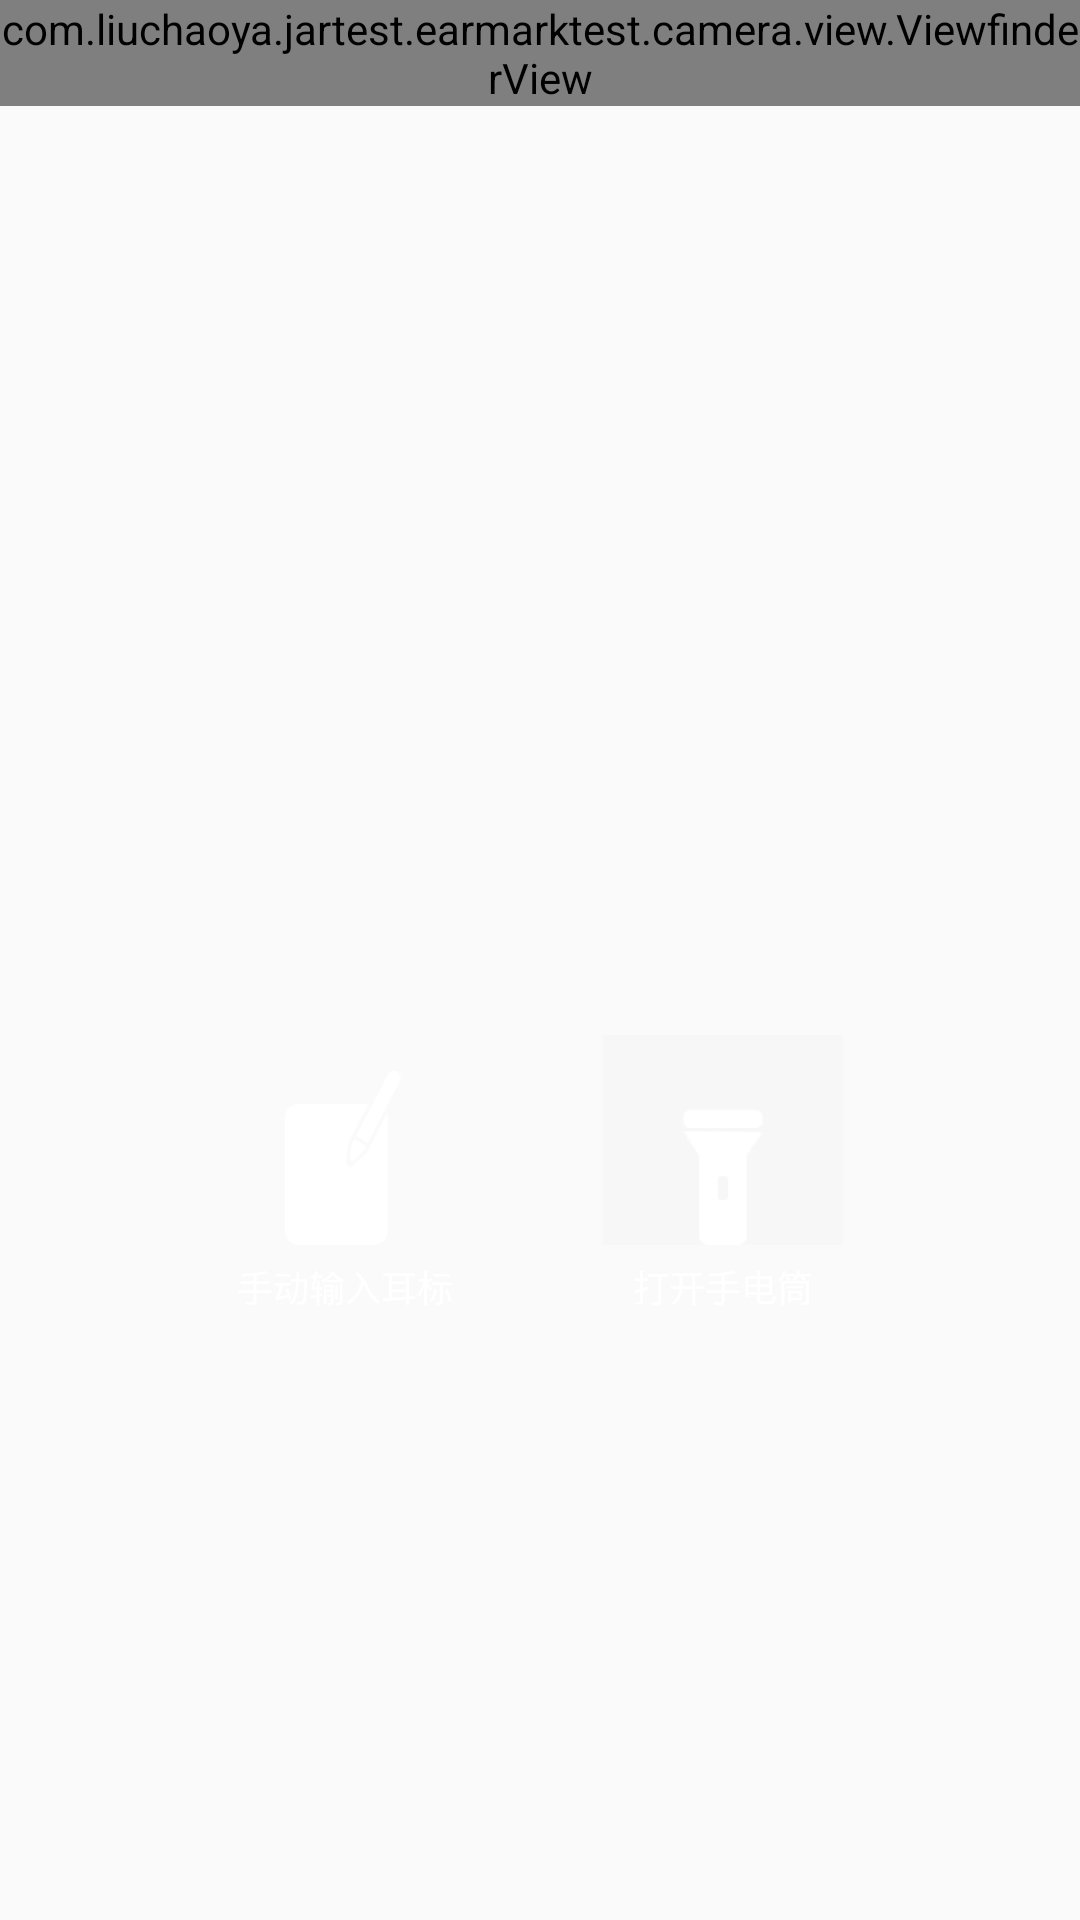

Android layout source for this screen:
<!-- AndroidManifest.xml: application theme AppTheme -->
<!-- res/layout/mark_fragment_capture.xml -->
<?xml version="1.0" encoding="utf-8"?>
<RelativeLayout xmlns:android="http://schemas.android.com/apk/res/android"
                xmlns:innerrect="http://schemas.android.com/apk/res-auto"
                android:layout_width="fill_parent"
                android:layout_height="fill_parent">

    <SurfaceView
        android:id="@id/preview_view"
        android:layout_width="wrap_content"
        android:layout_height="wrap_content"
        android:layout_gravity="center"/>

    <com.liuchaoya.jartest.earmarktest.camera.view.ViewfinderView
        android:id="@id/viewfinder_view_mark"
        android:layout_width="wrap_content"
        android:layout_height="wrap_content"
        innerrect:inner_height="180.0dip"
        innerrect:inner_margintop="150.0dip"
        innerrect:inner_width="180.0dip"/>

    <LinearLayout
        android:layout_width="fill_parent"
        android:layout_height="wrap_content"
        android:layout_marginTop="345.0dip"
        android:gravity="center_horizontal"
        android:orientation="horizontal">

        <LinearLayout
            android:id="@id/ll_sdsr"
            android:layout_width="wrap_content"
            android:layout_height="wrap_content"
            android:layout_gravity="bottom"
            android:orientation="vertical">

            <ImageView
                android:layout_width="40.0dip"
                android:layout_height="60.0dip"
                android:layout_gravity="center_horizontal"
                android:background="@drawable/sdsr"/>

            <TextView
                android:layout_width="wrap_content"
                android:layout_height="wrap_content"
                android:layout_gravity="bottom|center"
                android:layout_marginTop="5.0dip"
                android:text="手动输入耳标"
                android:textColor="#ffffffff"
                android:textSize="12.0sp"/>
        </LinearLayout>

        <LinearLayout
            android:layout_width="wrap_content"
            android:layout_height="wrap_content"
            android:layout_marginLeft="50.0dip"
            android:orientation="vertical">

            <ImageView
                android:id="@id/sdt_iv"
                android:layout_width="80.0dip"
                android:layout_height="70.0dip"
                android:layout_gravity="center_horizontal"
                android:background="@drawable/close_sdt"/>

            <TextView
                android:id="@id/sdt_tv"
                android:layout_width="wrap_content"
                android:layout_height="wrap_content"
                android:layout_gravity="bottom|center"
                android:layout_marginTop="5.0dip"
                android:text="打开手电筒"
                android:textColor="#ffffffff"
                android:textSize="12.0sp"/>
        </LinearLayout>
    </LinearLayout>
</RelativeLayout>
<!-- resources referenced by this layout -->
<resources>
  <!-- drawable close_sdt: png bitmap (drawable, 1986 bytes) -->
  <!-- drawable sdsr: png bitmap (drawable, 1988 bytes) -->
  <style name="AppTheme" parent="@style/Theme.AppCompat.Light.NoActionBar">
          <item name="colorAccent">@color/colorAccent</item>
          <item name="colorPrimary">@color/colorPrimary</item>
          <item name="colorPrimaryDark">@color/colorPrimaryDark</item>
      </style>
  <color name="colorAccent">#ff08a9f9</color>
  <color name="colorPrimary">#ff08a9f9</color>
  <color name="colorPrimaryDark">#ff0598e1</color>
</resources>
